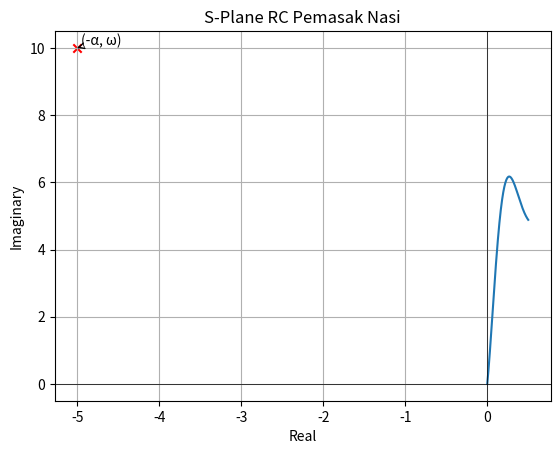

Recreate this plot in Python.
import numpy as np
import matplotlib.pyplot as plt

def transient_response(R, C, Vin, t):
    # Menghitung parameter dalam model orde dua
    tau = R * C
    omega = 1 / tau
    alpha = 1 / (2 * tau)
    
    # Menghitung respon transient
    Vout = Vin * (1 - np.exp(-alpha * t) * np.cos(omega * t))
    
    return Vout

def plot_s_plane(R, C):
    # Menghitung parameter dalam model orde dua
    tau = R * C
    omega = 1 / tau
    alpha = 1 / (2 * tau)
    
    # Menggambar titik-titik pada S-Plane
    real_part = -alpha
    imag_part = omega
    
    plt.scatter(real_part, imag_part, color='red', marker='x')
    plt.annotate('(-α, ω)', (-alpha, omega), xytext=(-alpha+0.05, omega+0.1), arrowprops=dict(arrowstyle='->'))
    
    plt.axhline(0, color='black', linewidth=0.5)
    plt.axvline(0, color='black', linewidth=0.5)
    
    plt.xlabel('Real')
    plt.ylabel('Imaginary')
    plt.title('S-Plane RC Pemasak Nasi')
    plt.grid(True)
    plt.show()

# Parameter komponen
R = 100  # Nilai resistor dalam ohm
C = 1e-3  # Nilai kapasitor dalam farad
Vin = 5  # Tegangan input dalam volt

# Waktu simulasi
t = np.linspace(0, 5 * R * C, 500)  # Rentang waktu dari 0 hingga 5RC

# Memanggil fungsi respon transient
Vout = transient_response(R, C, Vin, t)

# Plot hasil respon transient
plt.plot(t, Vout)
plt.xlabel('Waktu (s)')
plt.ylabel('Tegangan Output (V)')
plt.title('Respon Transient Model Orde Dua RC Pemasak Nasi')
plt.grid(True)
plt.show()

# Menggambar grafik S-Plane
plot_s_plane(R, C)
